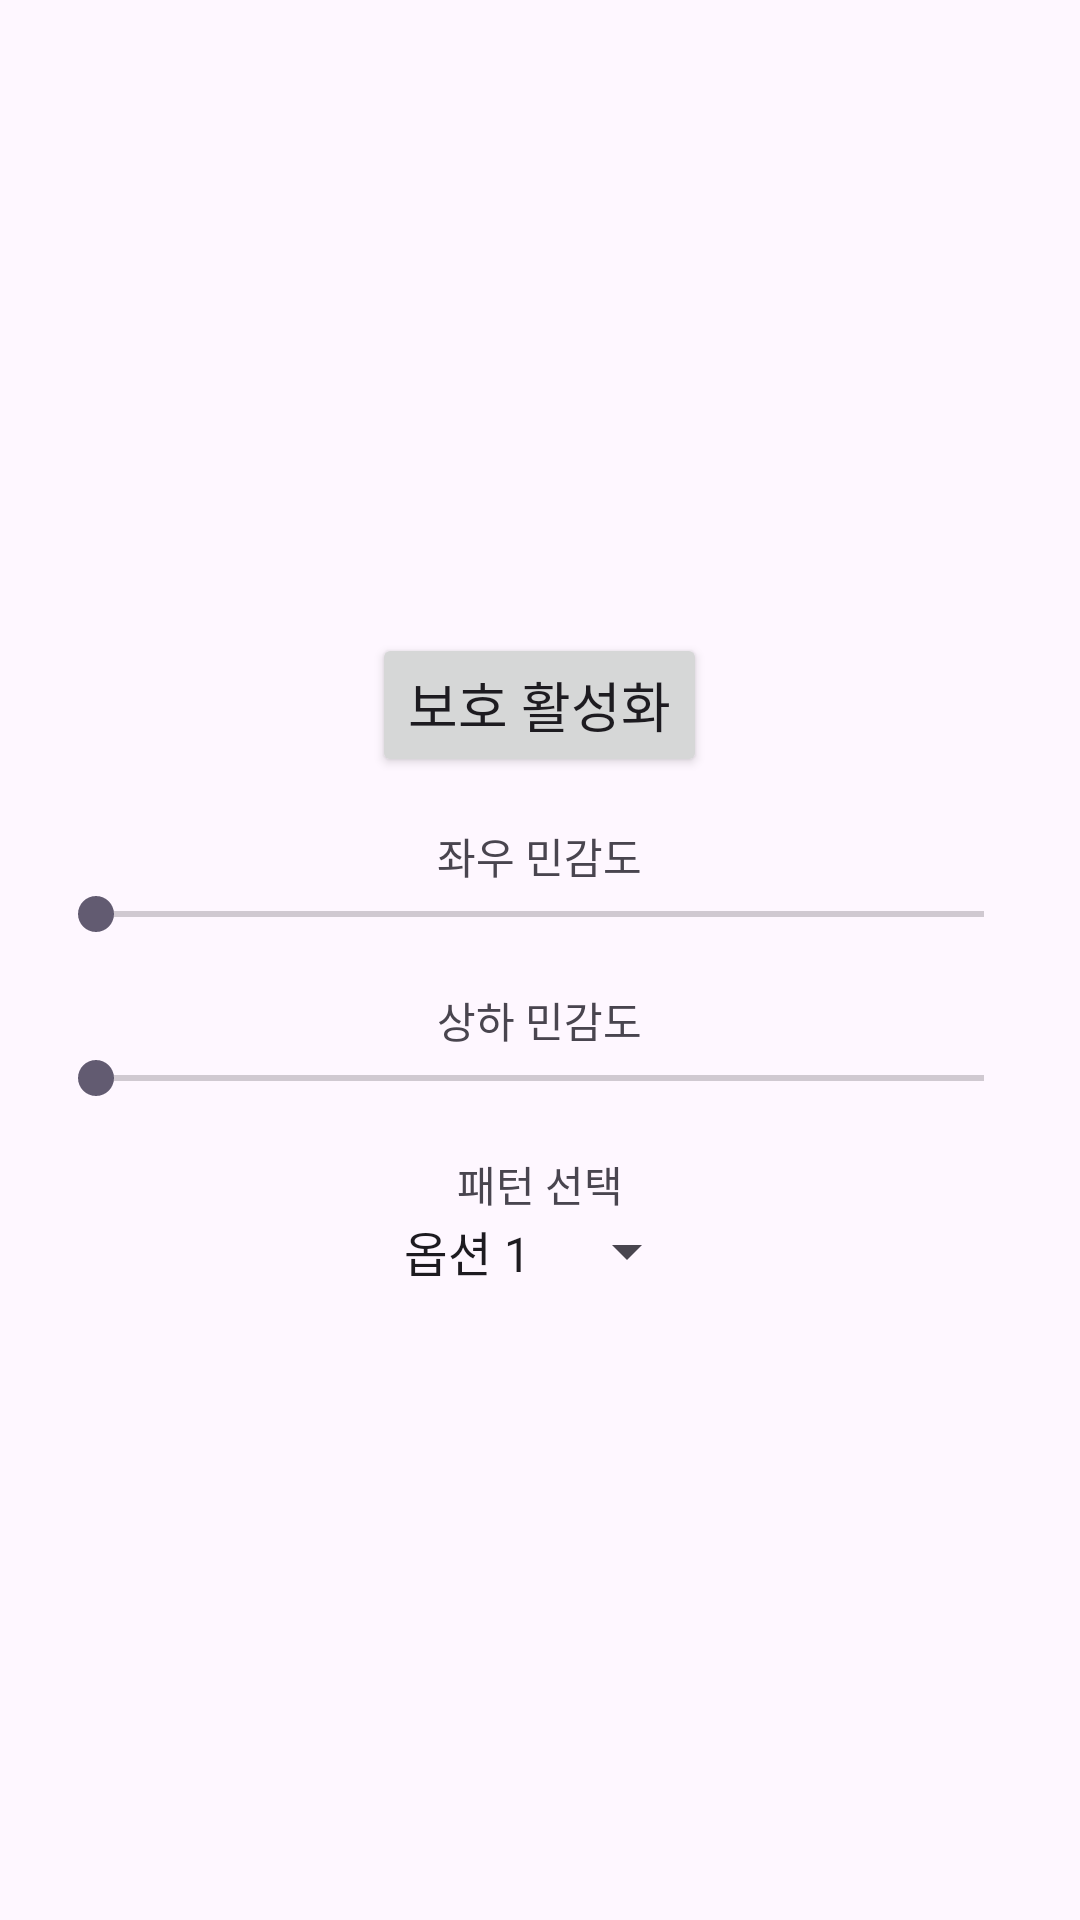

Write the Android layout XML for this screen, with the resource values it uses.
<!-- AndroidManifest.xml: application theme Theme.Dontlook -->
<!-- res/layout/activity_main.xml -->
<LinearLayout xmlns:android="http://schemas.android.com/apk/res/android"
    android:layout_width="match_parent"
    android:layout_height="match_parent"
    android:orientation="vertical"
    android:gravity="center"
    android:padding="16dp">

    
    <Button
        android:id="@+id/btn_toggle_overlay"
        android:layout_width="wrap_content"
        android:layout_height="wrap_content"
        android:text="보호 활성화"
        android:textSize="18sp" />

    
    <TextView
        android:layout_width="wrap_content"
        android:layout_height="wrap_content"
        android:text="좌우 민감도"
        android:paddingTop="16dp" />

    <SeekBar
        android:id="@+id/seekbar_horizontal_sensitivity"
        android:layout_width="match_parent"
        android:layout_height="wrap_content"
        android:max="10" />

    
    <TextView
        android:layout_width="wrap_content"
        android:layout_height="wrap_content"
        android:text="상하 민감도"
        android:paddingTop="16dp" />

    <SeekBar
        android:id="@+id/seekbar_vertical_sensitivity"
        android:layout_width="match_parent"
        android:layout_height="wrap_content"
        android:max="10" />

    
    <TextView
        android:layout_width="wrap_content"
        android:layout_height="wrap_content"
        android:text="패턴 선택"
        android:paddingTop="16dp" />

    <Spinner
        android:id="@+id/spinner_pattern"
        android:layout_width="wrap_content"
        android:layout_height="wrap_content"
        android:entries="@array/pattern_options" />

</LinearLayout>
<!-- resources referenced by this layout -->
<resources>
  <string-array name="pattern_options">
          <item>옵션 1</item>
          <item>옵션 2</item>
          <item>옵션 3</item>
      </string-array>
  <style name="Theme.Dontlook" parent="Base.Theme.Dontlook" />
  <style name="Base.Theme.Dontlook" parent="Theme.Material3.DayNight.NoActionBar">
          
          
      </style>
</resources>
